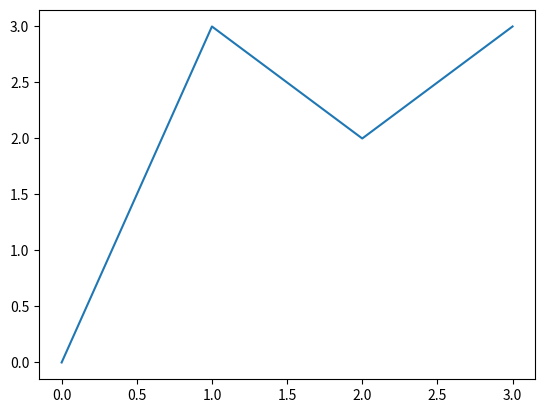

Generate this figure with matplotlib:
import seaborn as sns
import matplotlib.pyplot as plt


sns.lineplot([0, 3, 2, 3])
plt.show()